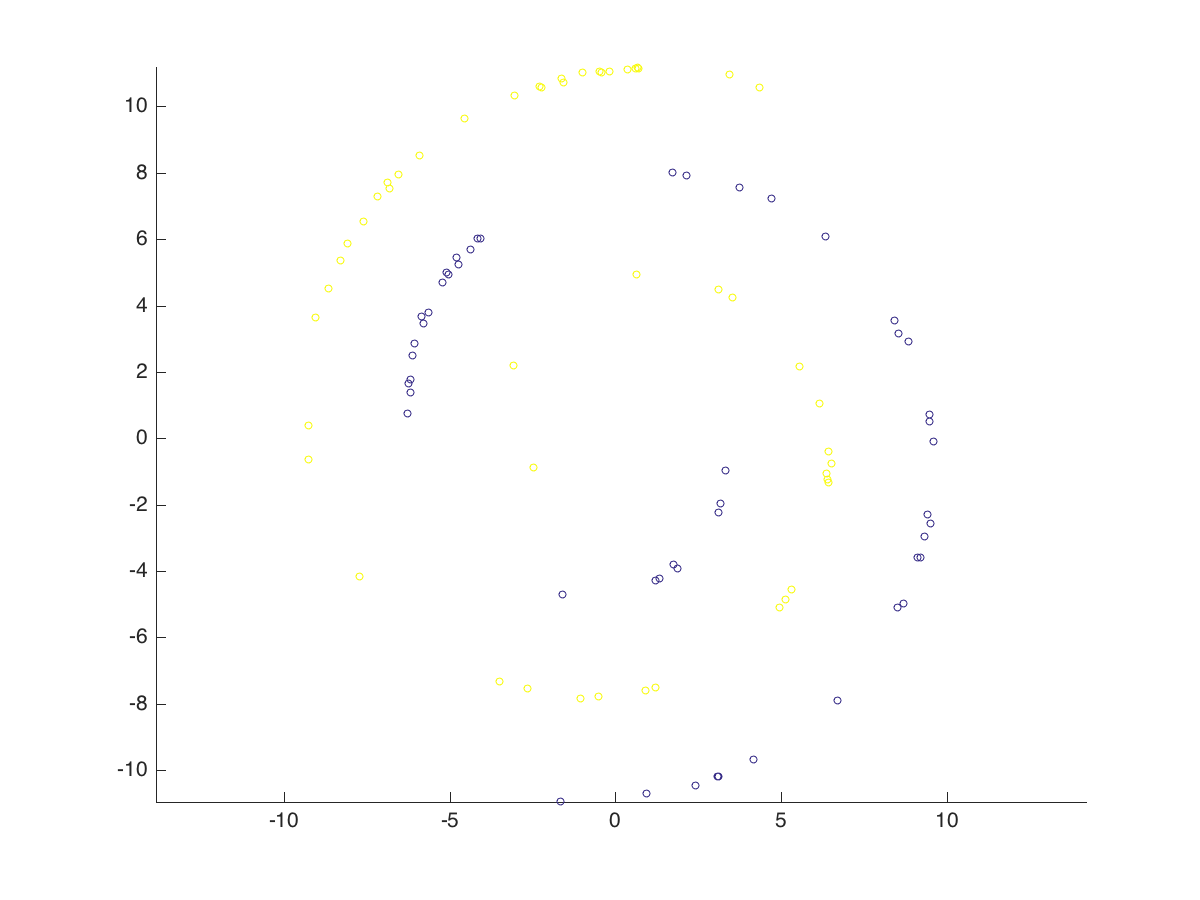

The data file committed next to this chart (first rows):
x, y, label
1.872, -3.923, 0
1.323, -4.216, 0
-4.727, 5.226, 0
2.411, -10.45, 0
4.712, 7.23, 0
-4.147, 6.021, 0
3.74, 7.552, 0
9.335, -2.972, 0
8.854, 2.916, 0
3.12, -10.2, 0
1.745, -3.799, 0
-6.118, 2.484, 0
9.189, -3.607, 0
2.159, 7.925, 0
-4.082, 6.022, 0
3.157, -1.969, 0
-4.787, 5.44, 0
1.728, 8.021, 0
9.476, 0.5079, 0
-6.178, 1.381, 0
3.092, -10.2, 0
0.9522, -10.71, 0
-1.649, -10.95, 0
8.43, 3.562, 0
-5.038, 4.922, 0
6.713, -7.89, 0
6.348, 6.066, 0
9.488, 0.7048, 0
9.127, -3.587, 0
1.202, -4.295, 0
8.496, -5.102, 0
-5.2, 4.681, 0
-6.277, 0.7549, 0
-4.371, 5.698, 0
-5.646, 3.795, 0
-6.167, 1.761, 0
-1.585, -4.7, 0
9.51, -2.583, 0
-5.846, 3.68, 0
-6.232, 1.638, 0
8.529, 3.146, 0
3.125, -2.233, 0
4.178, -9.674, 0
3.329, -0.9852, 0
-6.049, 2.856, 0
-5.091, 4.988, 0
9.424, -2.308, 0
9.606, -0.1053, 0
8.685, -4.99, 0
-5.774, 3.472, 0
0.6911, 11.16, 1
-9.265, -0.6529, 1
-7.708, -4.176, 1
-7.182, 7.296, 1
-0.9771, 11.02, 1
-0.1767, 11.05, 1
-2.235, 10.56, 1
-9.055, 3.648, 1
-0.5022, -7.792, 1
-3.075, 2.189, 1
... 40 more rows
